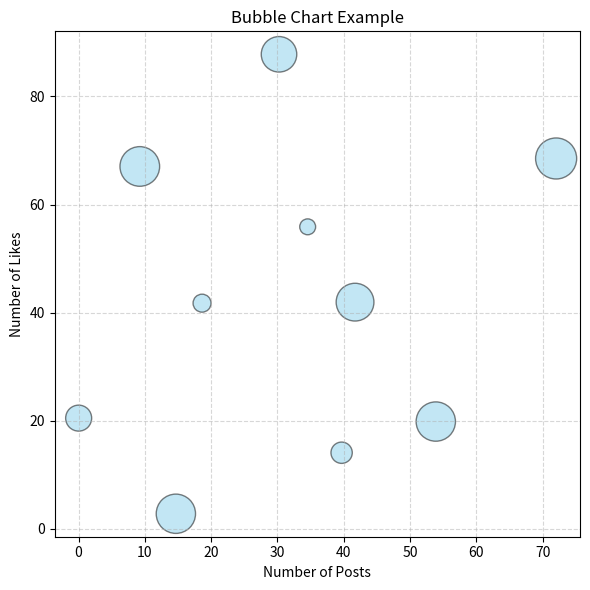

Generate this figure with matplotlib:
import matplotlib.pyplot as plt
import numpy as np

# Example data: social media engagement metrics
np.random.seed(1)
x = np.random.rand(10) * 100  # e.g., number of posts
y = np.random.rand(10) * 100  # e.g., number of likes
sizes = np.random.rand(10) * 800 + 100  # e.g., engagement (bubble size)

plt.figure(figsize=(6, 6))
plt.scatter(x, y, s=sizes, alpha=0.5, color='skyblue', edgecolors='black')
plt.xlabel('Number of Posts')
plt.ylabel('Number of Likes')
plt.title('Bubble Chart Example')
plt.grid(True, linestyle='--', alpha=0.5)
plt.tight_layout()
plt.show() 